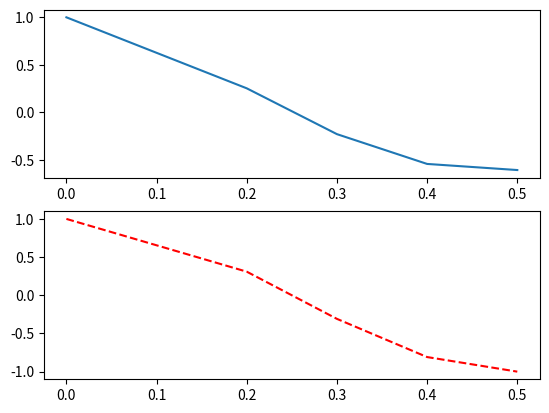

Here is the Python script that generated this plot:
# -*- coding: utf-8 -*-
"""
Created on Tue Jun 30 22:55:58 2020

[redacted]
"""
import matplotlib.pyplot as plt

import numpy as np
def f(t):
    return np.exp(-t) * np.cos(2*np.pi*t)

a = np.array([0,0.2,0.3,0.4,0.5])

plt.subplot(2,1,1)
plt.plot(a, f(a))

plt.subplot(2,1,2)
plt.plot(a, np.cos(2*np.pi*a),'r--')
plt.show()
